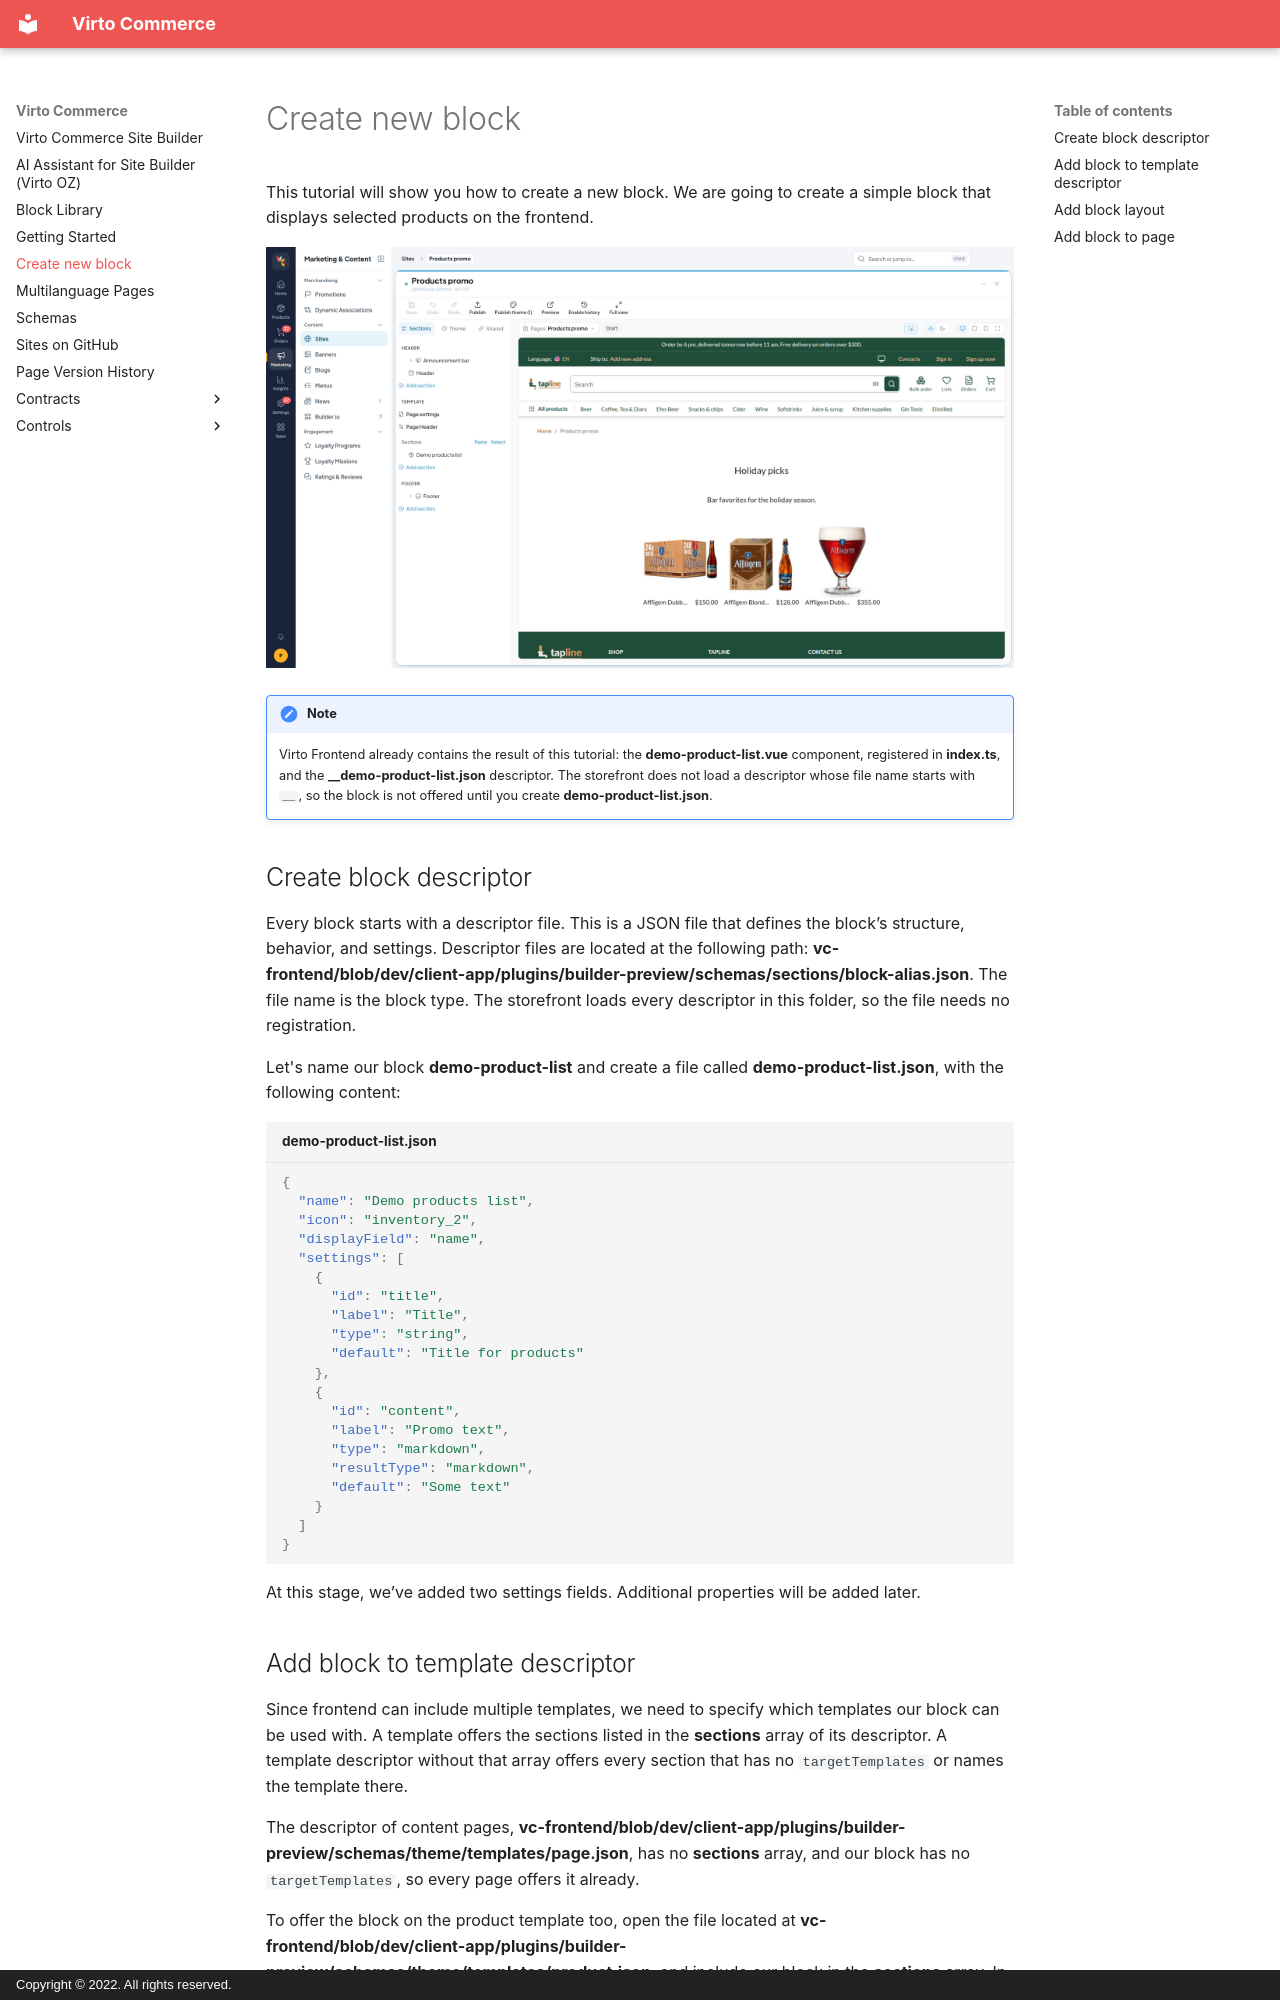

repository: VirtoCommerce/vc-module-site-builder · page: create-new-block/index.html · generator: mkdocs · copyright: Copyright © 2022. All rights reserved.

# Create new block

This tutorial will show you how to create a new block. We are going to create a simple block that displays selected products on the frontend.

![The finished block in the designer](media/create-new-block/result.png)

!!! note
    Virto Frontend already contains the result of this tutorial: the **demo-product-list.vue** component, registered in **index.ts**, and the **__demo-product-list.json** descriptor. The storefront does not load a descriptor whose file name starts with `__`, so the block is not offered until you create **demo-product-list.json**.


## Create block descriptor

Every block starts with a descriptor file. This is a JSON file that defines the block’s structure, behavior, and settings. Descriptor files are located at the following path: **vc-frontend/blob/dev/client-app/plugins/builder-preview/schemas/sections/block-alias.json**. The file name is the block type. The storefront loads every descriptor in this folder, so the file needs no registration.

Let's name our block **demo-product-list** and create a file called **demo-product-list.json**, with the following content:

```json title="demo-product-list.json"
{
  "name": "Demo products list",
  "icon": "inventory_2",
  "displayField": "name",
  "settings": [
    {
      "id": "title",
      "label": "Title",
      "type": "string",
      "default": "Title for products"
    },
    {
      "id": "content",
      "label": "Promo text",
      "type": "markdown",
      "resultType": "markdown",
      "default": "Some text"
    }
  ]
}
```

At this stage, we’ve added two settings fields. Additional properties will be added later.
